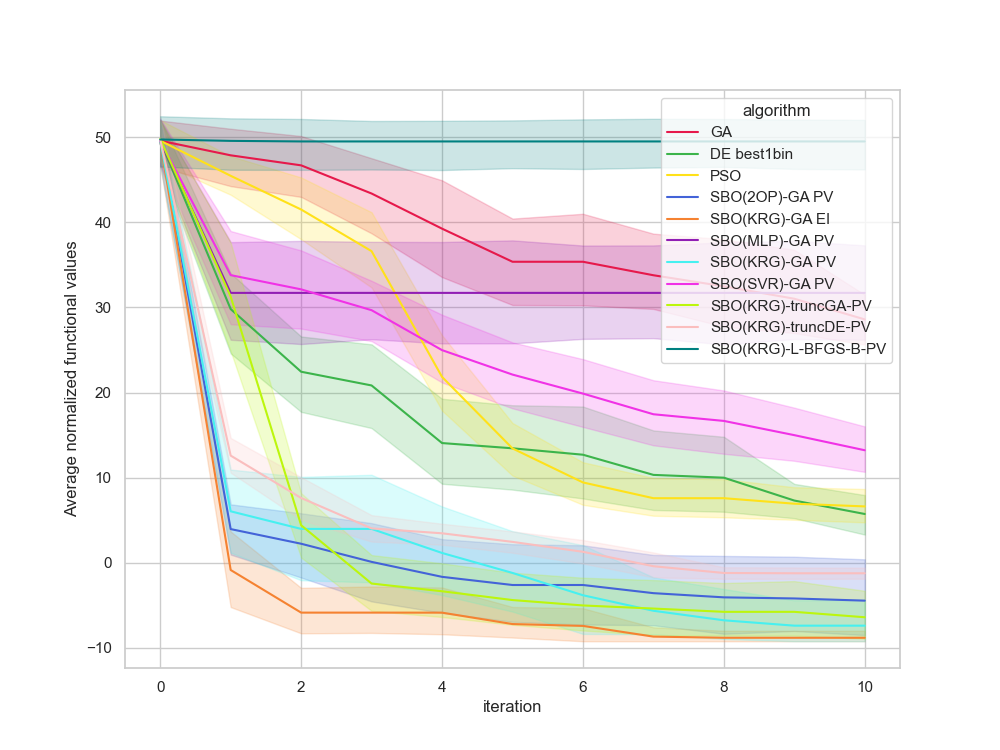

The table this chart was drawn from, first rows:
, Unnamed: 0, value, iteration, algorithm, replicate
0, 0.0, 54.93, 0, GA, 0
1, 1.0, 53.24, 1, GA, 0
2, 2.0, 41.45, 2, GA, 0
3, 3.0, 41.45, 3, GA, 0
4, 4.0, 41.45, 4, GA, 0
5, 5.0, 41.45, 5, GA, 0
6, 6.0, 41.45, 6, GA, 0
7, 7.0, 41.45, 7, GA, 0
8, 8.0, 41.45, 8, GA, 0
9, 9.0, 26.85, 9, GA, 0
10, 10.0, 21.08, 10, GA, 0
11, 11.0, 40.24, 0, GA, 1
12, 12.0, 40.24, 1, GA, 1
13, 13.0, 40.24, 2, GA, 1
14, 14.0, 40.24, 3, GA, 1
15, 15.0, 29.57, 4, GA, 1
16, 16.0, 29.57, 5, GA, 1
17, 17.0, 29.57, 6, GA, 1
18, 18.0, 29.57, 7, GA, 1
19, 19.0, 29.57, 8, GA, 1
20, 20.0, 29.57, 9, GA, 1
21, 21.0, 29.57, 10, GA, 1
22, 22.0, 48.58, 0, GA, 2
23, 23.0, 34.9, 1, GA, 2
24, 24.0, 34.9, 2, GA, 2
25, 25.0, 34.9, 3, GA, 2
26, 26.0, 34.9, 4, GA, 2
27, 27.0, 34.9, 5, GA, 2
28, 28.0, 34.9, 6, GA, 2
29, 29.0, 34.9, 7, GA, 2
30, 30.0, 34.9, 8, GA, 2
31, 31.0, 34.9, 9, GA, 2
32, 32.0, 34.9, 10, GA, 2
33, 33.0, 51.15, 0, GA, 3
34, 34.0, 51.15, 1, GA, 3
35, 35.0, 51.15, 2, GA, 3
36, 36.0, 27.98, 3, GA, 3
37, 37.0, 27.98, 4, GA, 3
38, 38.0, 27.98, 5, GA, 3
39, 39.0, 27.98, 6, GA, 3
40, 40.0, 27.98, 7, GA, 3
41, 41.0, 27.98, 8, GA, 3
42, 42.0, 27.98, 9, GA, 3
43, 43.0, 27.98, 10, GA, 3
44, 44.0, 45.25, 0, GA, 4
45, 45.0, 45.25, 1, GA, 4
46, 46.0, 45.25, 2, GA, 4
47, 47.0, 45.25, 3, GA, 4
48, 48.0, 44.29, 4, GA, 4
49, 49.0, 34.89, 5, GA, 4
50, 50.0, 34.89, 6, GA, 4
51, 51.0, 34.89, 7, GA, 4
52, 52.0, 34.89, 8, GA, 4
53, 53.0, 34.89, 9, GA, 4
54, 54.0, 34.89, 10, GA, 4
55, 55.0, 49.19, 0, GA, 5
56, 56.0, 49.19, 1, GA, 5
57, 57.0, 49.19, 2, GA, 5
58, 58.0, 49.19, 3, GA, 5
59, 59.0, 49.19, 4, GA, 5
... 1,150 more rows
